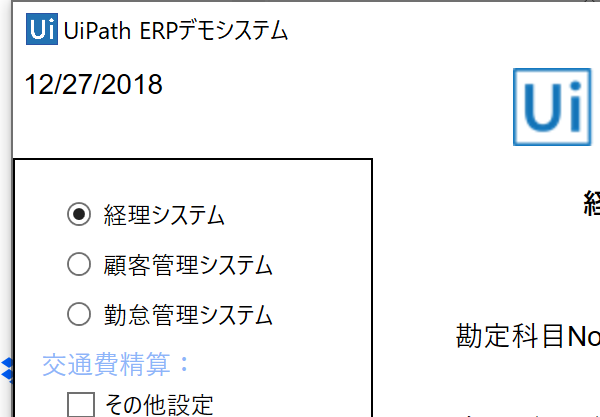
Task: UiPathデモアプリを使った、業務自動化の学習用サンプル
Workflow: Main

Step 1: Open Application UiPathデモアプリ on the element in window 'UiPath ERPデモシステム' (uipathデモアプリ.exe)

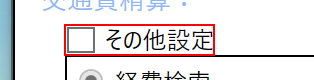
Step 2: check 'usecashcount'

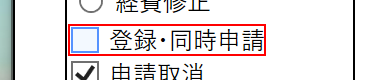
Step 3: check the check box '登録・同時申請'

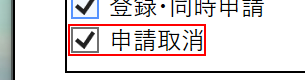
Step 4: check the check box '申請取消'

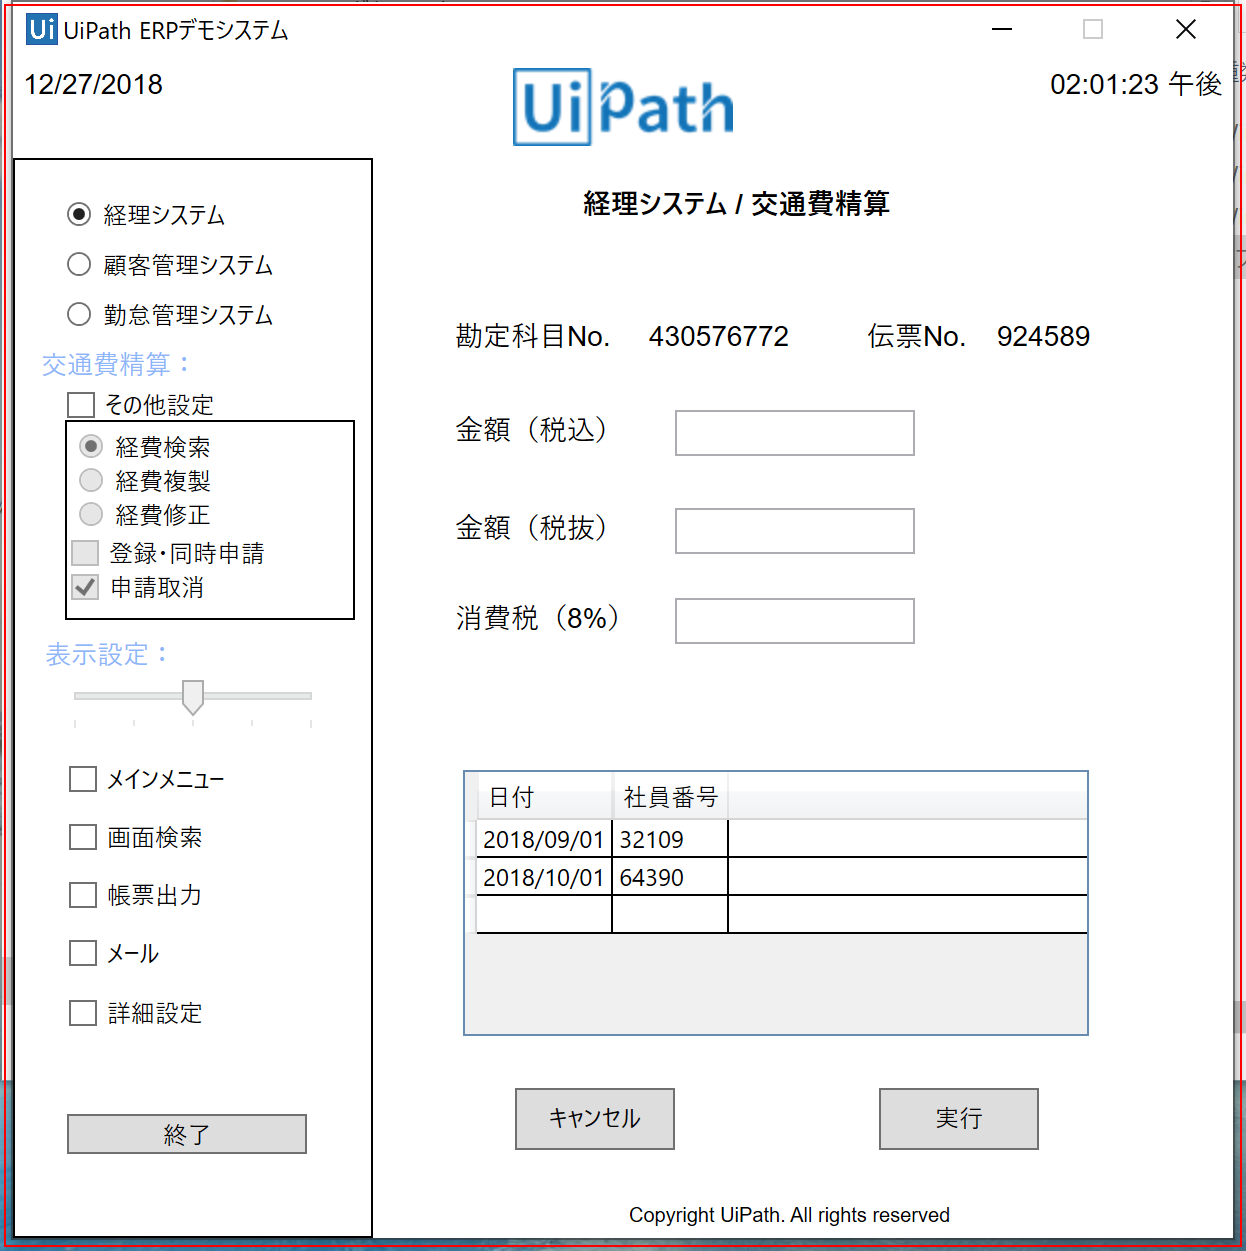
Step 5: Close Application UiPathデモアプリ on the element in window 'UiPath ERPデモシステム' (uipathデモアプリ.exe)